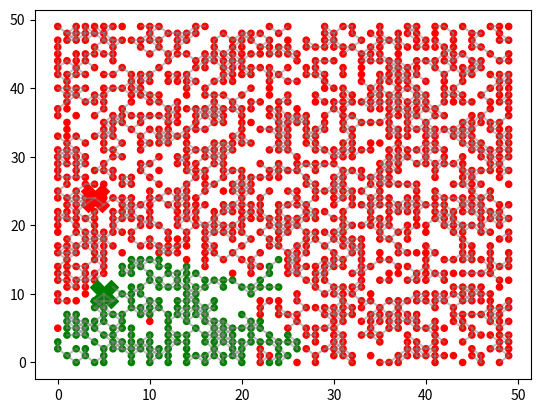

Write Python code to recreate this figure.
import numpy as np
import matplotlib.pyplot as plt
from collections import OrderedDict
from copy import copy


class Node:
    '''A Node is a point on a graph that has X,Y coordinates and is connected to zero or more edges. It also records the lowest odomter of cars that visit it.'''

    def __init__(self, x, y, street_map):
        self.x = self.i = x
        self.y = self.j = y
        self.earliest_arrival = np.inf
        self.map = street_map

    @property
    def visited(self):
        return self.earliest_arrival is not np.inf

    @property
    def edges(self):
        '''The collection of all edges that connect to this node'''
        return [edge for edge in self.map.edges if self in edge.nodes]

    def __repr__(self):
        return f'A node located at {self.x,self.y}'


class Edge:
    '''An edge is a line segment that connects two nodes and has a length'''

    def __init__(self, Node1, Node2, length):
        '''Note: Edge is bi-directional. Node1 and Node2 are interchangeable'''
        self.nodes = (Node1, Node2)
        self.length = length

    def __repr__(self):
        return f'An edge of length {self.length} between {self.nodes}'

    def other_end(self, node):
        if node == self.nodes[0]:
            return self.nodes[1]
        return self.nodes[0]


class Map:
    def __init__(self, rows, columns, percent_extant, percent_connected):
        '''Create a map with (rows*columns) nodes in which percent_extant 
        of the nodes and percent_connected of the edges exist.'''

        self.rows = rows
        self.columns = columns
        self.percent_extant = percent_extant
        self.percent_connected = percent_connected
        self._edges = None
        self._nodes = None
        self._start = None
        self._finish = None

    @property
    def nodes(self):
        if self._nodes is None:
            nodes = [Node(x, y, self) for x in range(self.rows)
                     for y in range(self.columns)]
            self._nodes = np.random.choice(nodes, int(
                self.percent_extant/100*len(nodes)), replace=False)
        return self._nodes

    @property
    def edges(self):
        '''if a node has a neighbor directly right or directly above, an edge exists'''
        if self._edges is None:
            edges = []
            for node1 in self.nodes:
                i, j = node1.i, node1.j
                for node2 in self.nodes:
                    if (node2.i == i and node2.j == j+1) or (node2.i == i+1 and node2.j == j) or (node2.i == i+1 and node2.j == j+1) or (node2.i == i-1 and node2.j == j+1):
                        edges.append(Edge(node1, node2, 2*np.random.random()))
            self._edges = np.random.choice(edges, int(
                self.percent_connected/100*len(edges)), replace=False)
        return self._edges

    @property
    def start(self):
        if self._start is None:
            self._start = np.random.choice(self.nodes)
            self._start.earliest_arrival = 0
        return self._start

    @property
    def finish(self):
        if self._finish is None:
            while True:
                self._finish = np.random.choice(self.nodes)
                if self._finish != self.start:
                    break
        return self._finish

    def plot(self):

        for edge in self.edges:
            x = [edge.nodes[0].x, edge.nodes[1].x]
            y = [edge.nodes[0].y, edge.nodes[1].y]
            plt.plot(x, y, color='gray', alpha=.5)

        x = [node.x for node in self.nodes]
        y = [node.y for node in self.nodes]
        colors = [{True: 'green', False: 'red'}[node.visited]
                  for node in self.nodes]
        plt.scatter(x, y, c=colors, s=20)

        plt.scatter(self.start.x, self.start.y,
                    s=400, marker='X', color='green')
        plt.scatter(self.finish.x, self.finish.y,
                    s=400, marker='X', color='red')

    def __repr__(self):
        return f'a Map with {len(self.nodes)} nodes and {len(self.edges)} edges'


class Car:
    def __init__(self, initial_position=None):
        if initial_position:
            self.history = OrderedDict({initial_position: 0})

    def has_visited(self, node):
        return node in self.history.keys()

    @property
    def unvisited_edges(self):
        return [edge for edge in self.current_position.edges if not self.has_visited(edge.other_end(self.current_position))]

    @property
    def odometer(self):
        return list(self.history.values())[-1]

    def drive(self, edge):
        destination = edge.other_end(self.current_position)
        self.history[destination] = self.odometer + edge.length
        destination.earliest_arrival = min(
            destination.earliest_arrival, self.odometer)

    @property
    def is_first_at_every_node(self):
        return all([odometer == node.earliest_arrival for node, odometer in self.history.items()])

    def clone(self):
        clone = Car()
        clone.history = copy(self.history)
        return clone

    @property
    def current_position(self):
        return list(self.history.keys())[-1]

    def plot(self, color):
        x = [node.x for node in self.history.keys()]
        y = [node.y for node in self.history.keys()]

        return plt.plot(x, y, color=color, lw=5)

    def __repr__(self):
        return f'A Car located at {self.current_position}'


if __name__ == '__main__':
    m = Map(50, 50, 60, 60)

    print("Let's get started...")

    finished_cars = []
    active_cars = [Car(m.start)]
    iteration = 1

    while len(active_cars) > 0:
        print('Iteration: ', iteration)
        iteration += 1
        new_cars = []
        for car in active_cars:
            for edge in car.unvisited_edges:
                new_car = car.clone()
                new_car.drive(edge)
                if new_car.current_position == m.finish:
                    print('A car has finished!')
                    finished_cars.append(new_car)
                else:
                    new_cars.append(new_car)

        active_cars = [car for car in new_cars if car.is_first_at_every_node and (
            car.odometer < m.finish.earliest_arrival)]
        print(f'number of active cars: {len(active_cars)}')

    m.plot()
    plt.show()

    if finished_cars == []:
        print('There is no path from start to finish')
    else:
        [car.plot('orange') for car in finished_cars if car.odometer !=
         m.finish.earliest_arrival]
        [car.plot('blue') for car in finished_cars if car.odometer ==
         m.finish.earliest_arrival]
